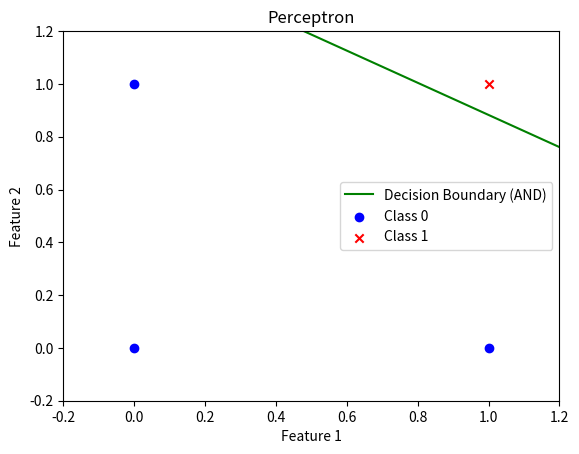

Generate this figure with matplotlib:
import numpy as np
import matplotlib.pyplot as plt

X = np.array([[0, 0], [0, 1], [1, 0], [1, 1]])
y = np.array([0, 0, 0, 1])

learning_rate = 0.1
weights = np.random.rand(X.shape[1])
bias = 0
epochs = 0

while True:
    all_correct = True
    for i in range(len(X)):
        x = X[i]
        target = y[i]
        
        activation = np.dot(x, weights) + bias
        
        prediction = 1 if activation >= 0 else 0
       
        error = target - prediction
        if error != 0:
            all_correct = False
            weights += learning_rate * error * x
            bias += learning_rate * error
    epochs += 1
    if all_correct:
        break

print(f"Training completed in {epochs} epochs.")

def plot_decision_boundary():
    w1, w2 = weights
    b = bias
    if w2 != 0:  
        m = -w1 / w2
        c = -b / w2
    else:
        m = np.inf  
        c = weights[0]  

    
    margin = 0.2
    x_min = X[:, 0].min() - margin
    x_max = X[:, 0].max() + margin

    y_min = m * x_min + c  
    y_max = m * x_max + c  

    
    class_0_data = X[y == 0]
    class_1_data = X[y == 1]

    plt.plot([x_min, x_max], [y_min, y_max], 'g-', label='Decision Boundary (AND)')
    
    plt.scatter(class_0_data[:, 0], class_0_data[:, 1], c='blue', marker='o', label='Class 0')
    plt.scatter(class_1_data[:, 0], class_1_data[:, 1], c='red', marker='x', label='Class 1')

    plt.xlabel("Feature 1")
    plt.ylabel("Feature 2")
    plt.title("Perceptron")
    plt.xlim(x_min, x_max)
    plt.ylim(X[:, 1].min() - margin, X[:, 1].max() + margin)  # Adjusted y-axis limits
    plt.legend()
    plt.show()

plot_decision_boundary()
